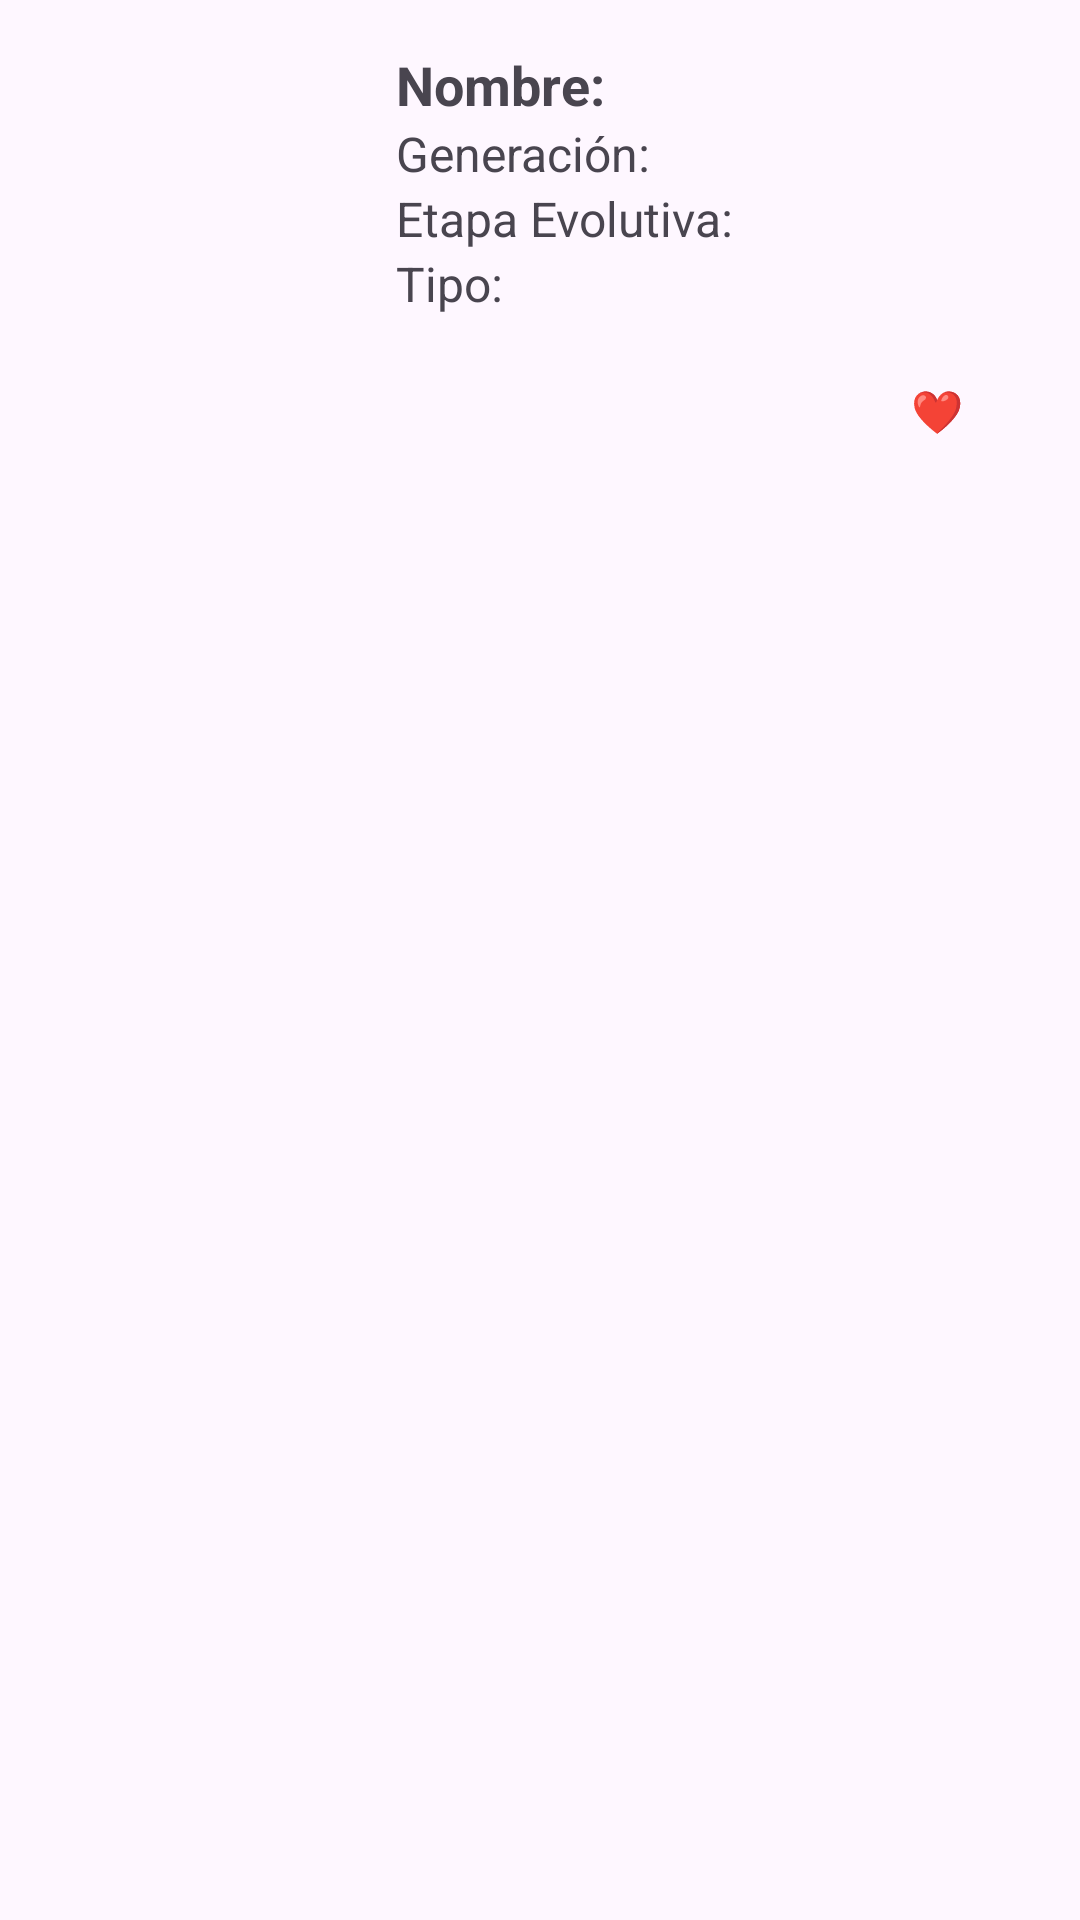

Write the Android layout XML for this screen, with the resource values it uses.
<!-- AndroidManifest.xml: application theme Theme.PokeSphere -->
<!-- res/layout/fragment_pokemon2.xml -->
<androidx.constraintlayout.widget.ConstraintLayout
    xmlns:android="http://schemas.android.com/apk/res/android"
    android:layout_width="match_parent"
    android:layout_height="wrap_content"
    xmlns:app="http://schemas.android.com/apk/res-auto"
    xmlns:tools="http://schemas.android.com/tools">

    
    <ImageView
        android:id="@+id/ivPokemon"
        android:layout_width="100dp"
        android:layout_height="100dp"
        android:layout_marginStart="16dp"
        android:layout_marginTop="16dp"
        app:layout_constraintStart_toStartOf="parent"
        app:layout_constraintTop_toTopOf="parent"
        tools:background="@color/black"/>

    
    <TextView
        android:id="@+id/tvNombre"
        android:layout_width="0dp"
        android:layout_height="wrap_content"
        android:layout_marginStart="16dp"
        android:layout_marginEnd="16dp"
        android:text="Nombre:"
        android:textSize="18sp"
        android:textStyle="bold"
        app:layout_constraintTop_toTopOf="@+id/ivPokemon"
        app:layout_constraintStart_toEndOf="@+id/ivPokemon"
        app:layout_constraintEnd_toEndOf="parent"/>

    
    <TextView
        android:id="@+id/tvGeneracion"
        android:layout_width="0dp"
        android:layout_height="wrap_content"
        android:layout_marginStart="16dp"
        android:layout_marginEnd="16dp"
        android:text="Generación:"
        android:textSize="16sp"
        app:layout_constraintTop_toBottomOf="@+id/tvNombre"
        app:layout_constraintStart_toEndOf="@+id/ivPokemon"
        app:layout_constraintEnd_toEndOf="parent"/>

    
    <TextView
        android:id="@+id/tvEtapaEvo"
        android:layout_width="0dp"
        android:layout_height="wrap_content"
        android:layout_marginStart="16dp"
        android:layout_marginEnd="16dp"
        android:text="Etapa Evolutiva:"
        android:textSize="16sp"
        app:layout_constraintTop_toBottomOf="@+id/tvGeneracion"
        app:layout_constraintStart_toEndOf="@+id/ivPokemon"
        app:layout_constraintEnd_toEndOf="parent"/>

    
    <TextView
        android:id="@+id/tvTipo"
        android:layout_width="0dp"
        android:layout_height="wrap_content"
        android:layout_marginStart="16dp"
        android:layout_marginEnd="16dp"
        android:text="Tipo:"
        android:textSize="16sp"
        app:layout_constraintTop_toBottomOf="@+id/tvEtapaEvo"
        app:layout_constraintStart_toEndOf="@+id/ivPokemon"
        app:layout_constraintEnd_toEndOf="parent"/>

    
    <Button
        android:id="@+id/btnFavorito"
        android:layout_width="71dp"
        android:layout_height="47dp"
        android:layout_marginTop="8dp"
        android:background="?attr/selectableItemBackgroundBorderless"
        android:text="❤️"
        app:layout_constraintEnd_toEndOf="parent"
        app:layout_constraintHorizontal_bias="0.923"
        app:layout_constraintStart_toStartOf="@+id/tvNombre"
        app:layout_constraintTop_toBottomOf="@+id/tvTipo" />

</androidx.constraintlayout.widget.ConstraintLayout>
<!-- resources referenced by this layout -->
<resources>
  <color name="black">#FF000000</color>
  <style name="Theme.PokeSphere" parent="Base.Theme.PokeSphere" />
  <style name="Base.Theme.PokeSphere" parent="Theme.Material3.DayNight.NoActionBar">
          
          
      </style>
</resources>
